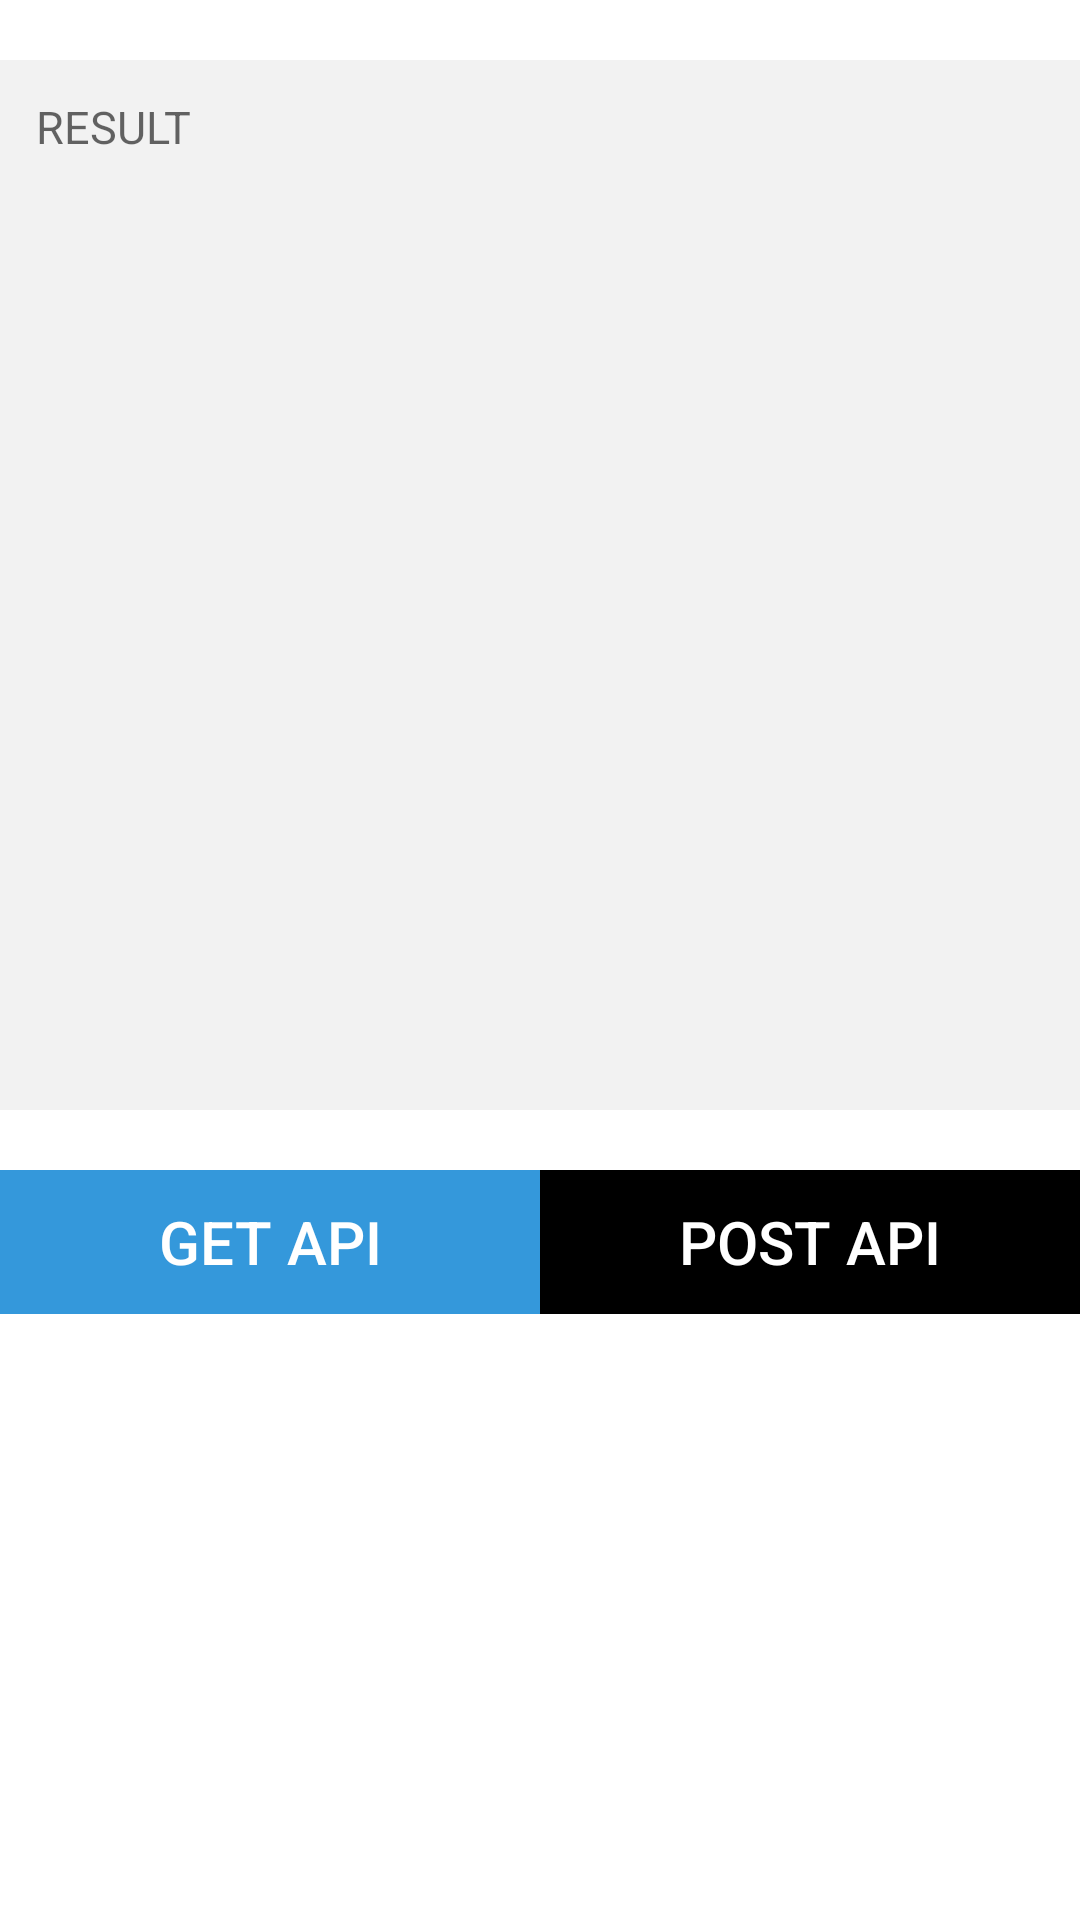

Produce the Android XML layout that renders to this screen, including the resource entries it uses.
<!-- AndroidManifest.xml: application theme Theme.Tasking -->
<!-- res/layout/activity_main2.xml -->
<?xml version="1.0" encoding="utf-8"?>
<LinearLayout xmlns:android="http://schemas.android.com/apk/res/android"
    xmlns:tools="http://schemas.android.com/tools"
    android:orientation="vertical"
    android:layout_width="match_parent"
    android:layout_height="match_parent"
    android:background="#FFFFFF"
    tools:context=".MainActivity">
    <TextView
        android:id="@+id/resultTextView"
        android:padding="12dp"
        android:layout_marginTop="20dp"
        android:textColor="#000"
        android:hint="RESULT"
        android:textSize="15sp"
        android:background="#F2F2F2"
        android:layout_width="match_parent"
        android:layout_height="350dp" />
    <LinearLayout
        android:layout_marginTop="20dp"
        android:layout_width="match_parent"
        android:weightSum="100"
        android:orientation="horizontal"
        android:layout_height="wrap_content">
        <Button
            android:id="@+id/getApiBtn"
            android:textSize="20sp"
            android:textColor="#FFFFFF"
            android:text="GET API"
            android:layout_width="0dip"
            android:layout_weight="50"
            android:background="#3498DB"
            android:layout_height="wrap_content" />
        <Button
            android:id="@+id/postApiBtn"
            android:textSize="20sp"
            android:textColor="#FFFFFF"
            android:text="POST API"
            android:layout_width="0dip"
            android:layout_weight="50"
            android:background="#000000"
            android:layout_height="wrap_content" />
    </LinearLayout>
</LinearLayout>
<!-- resources referenced by this layout -->
<resources>
  <style name="Theme.Tasking" parent="Theme.MaterialComponents.DayNight.DarkActionBar">
          
          <item name="colorPrimary">@color/purple_500</item>
          <item name="colorPrimaryVariant">@color/purple_700</item>
          <item name="colorOnPrimary">@color/white</item>
          
          <item name="colorSecondary">@color/teal_200</item>
          <item name="colorSecondaryVariant">@color/teal_700</item>
          <item name="colorOnSecondary">@color/black</item>
          
          <item name="android:statusBarColor" tools:targetApi="l">?attr/colorPrimaryVariant</item>
          
      </style>
  <!-- not gathered from this repository: default colours our renderer supplied (Android Studio template values) -->
  <color name="purple_500">#FF6200EE</color>
  <color name="purple_700">#FF3700B3</color>
  <color name="teal_200">#FF03DAC5</color>
  <color name="teal_700">#FF018786</color>
  <color name="black">#FF000000</color>
  <color name="white">#FFFFFFFF</color>
</resources>
